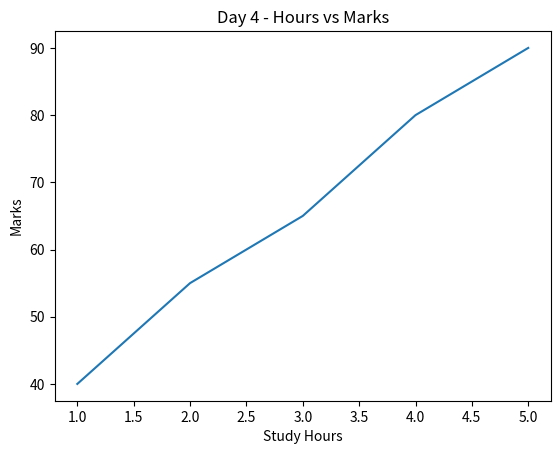

The script that saved this image:
# Day 4 - Machine Learning Project
import pandas as pd
import matplotlib.pyplot as plt

# Dataset
data = {'Marks': [40, 55, 65, 80, 90],
        'Hours': [1, 2, 3, 4, 5]}
df = pd.DataFrame(data)
print(df)

# Graph
plt.plot(df['Hours'], df['Marks'])
plt.xlabel('Study Hours')
plt.ylabel('Marks')
plt.title('Day 4 - Hours vs Marks')
plt.show()

print("Result: Jitne zyada hours, utne zyada marks!")
